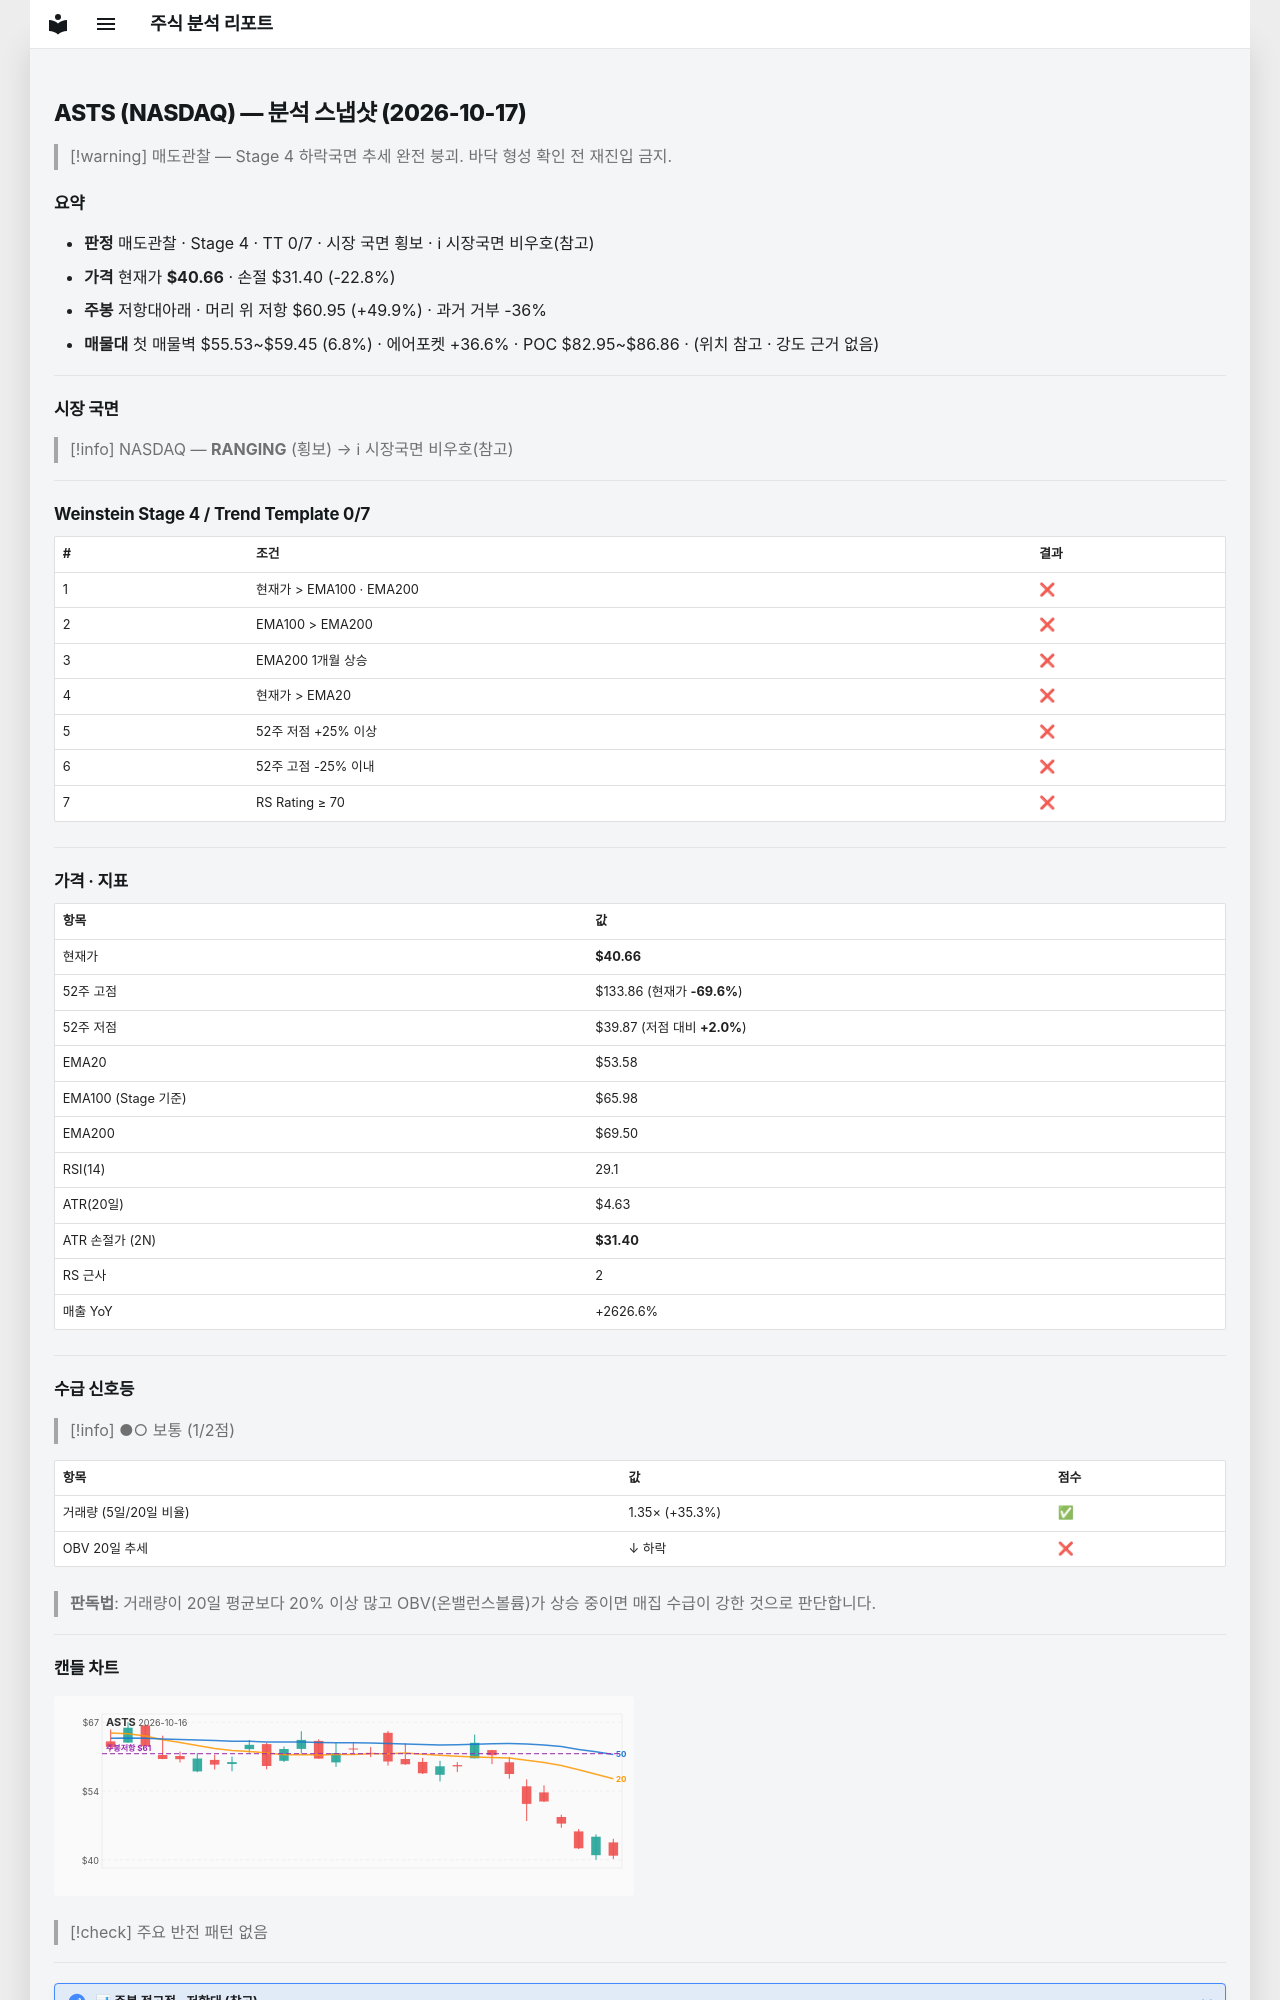

repository: soloandco/stock-reports · page: snapshots/ASTS-2026-10-17/index.html · generator: mkdocs

---
type: analysis-snapshot
title: ASTS 분석 스냅샷
ticker: ASTS
market: NASDAQ
created: 2026-10-17
updated: 2026-10-17
bar-date: 2026-10-16
verdict: 매도관찰
real-rr: 2.19
sma50-gap-pct: -24.1
weekly-position: 저항대아래
weekly-overhead-price: 60.95
weekly-overhead-pct: 49.9
stage: 4
trend-template-score: 0
tt-max: 7
ma-set: ema-20-100-200
price: 40.65999984741211
stop-price: 31.39711410937013
market-regime: RANGING
supply-demand-score: 1/2
supply-demand-label: 보통
status: tracking
tags:
  - stock-agent
  - watchlist
  - ASTS
  - analysis
related:
  - "[[analysis-template]]"
---

# ASTS (NASDAQ) — 분석 스냅샷 (2026-10-17)

> [!warning] 매도관찰 — Stage 4 하락국면
> 추세 완전 붕괴. 바닥 형성 확인 전 재진입 금지.

## 요약

- **판정** 매도관찰 · Stage 4 · TT 0/7 · 시장 국면 횡보 · ℹ 시장국면 비우호(참고)
- **가격** 현재가 **$40.66** · 손절 $31.40 (-22.8%)
- **주봉** 저항대아래 · 머리 위 저항 $60.95 (+49.9%) · 과거 거부 -36%
- **매물대** 첫 매물벽 $55.53~$59.45 (6.8%) · 에어포켓 +36.6% · POC $82.95~$86.86 · (위치 참고 · 강도 근거 없음)

---

## 시장 국면

> [!info] NASDAQ — **RANGING** (횡보) → ℹ 시장국면 비우호(참고)

---

## Weinstein Stage 4 / Trend Template 0/7

| # | 조건 | 결과 |
|---|------|------|
| 1 | 현재가 > EMA100 · EMA200 | ❌ |
| 2 | EMA100 > EMA200 | ❌ |
| 3 | EMA200 1개월 상승 | ❌ |
| 4 | 현재가 > EMA20 | ❌ |
| 5 | 52주 저점 +25% 이상 | ❌ |
| 6 | 52주 고점 -25% 이내 | ❌ |
| 7 | RS Rating ≥ 70 | ❌ |

---

## 가격 · 지표

| 항목 | 값 |
|------|---|
| 현재가 | **$40.66** |
| 52주 고점 | $133.86 (현재가 **-69.6%**) |
| 52주 저점 | $39.87 (저점 대비 **+2.0%**) |
| EMA20 | $53.58 |
| EMA100 (Stage 기준) | $65.98 |
| EMA200 | $69.50 |
| RSI(14) | 29.1 |
| ATR(20일) | $4.63 |
| ATR 손절가 (2N) | **$31.40** |
| RS 근사 | 2 |
| 매출 YoY | +2626.6% |

---
## 수급 신호등

> [!info] ●○ 보통 (1/2점)

| 항목 | 값 | 점수 |
|------|------|------|
| 거래량 (5일/20일 비율) | 1.35× (+35.3%) | ✅ |
| OBV 20일 추세 | ↓ 하락 | ❌ |

> **판독법**: 거래량이 20일 평균보다 20% 이상 많고 OBV(온밸런스볼륨)가 상승 중이면 매집 수급이 강한 것으로 판단합니다.

---
